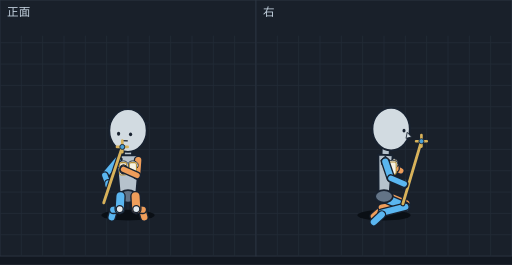
t = 0.00 s
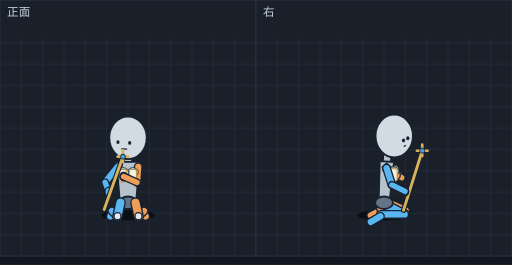
t = 0.08 s
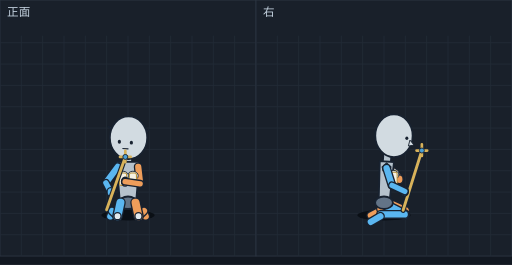
t = 0.17 s
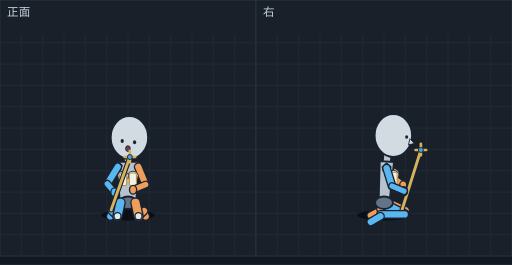
t = 0.24 s
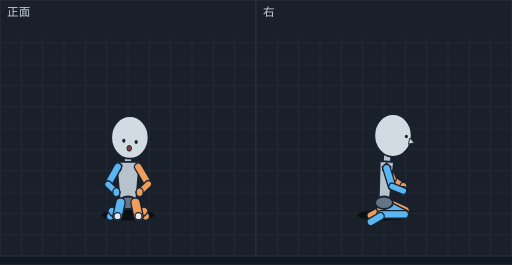
t = 0.31 s
t = 0.39 s: frame unchanged from t = 0.31 s, image omitted

The animated SVG that drew these frames (rendered in a browser with its animation timeline set to each time). Animation: 12 SMIL elements (animate=12); one cycle of 0.48 s, repeats indefinitely.

<svg xmlns="http://www.w3.org/2000/svg" viewBox="0 0 576 298" width="576" height="298" font-family="sans-serif"><rect width="576" height="298" fill="#121821"/><g transform="translate(0,0)"><rect width="288" height="288" fill="#19202a" stroke="#2c3542"/><line x1="24" y1="40" x2="24" y2="288" stroke="#222b37"/><line x1="48" y1="40" x2="48" y2="288" stroke="#222b37"/><line x1="72" y1="40" x2="72" y2="288" stroke="#222b37"/><line x1="96" y1="40" x2="96" y2="288" stroke="#222b37"/><line x1="120" y1="40" x2="120" y2="288" stroke="#222b37"/><line x1="144" y1="40" x2="144" y2="288" stroke="#222b37"/><line x1="168" y1="40" x2="168" y2="288" stroke="#222b37"/><line x1="192" y1="40" x2="192" y2="288" stroke="#222b37"/><line x1="216" y1="40" x2="216" y2="288" stroke="#222b37"/><line x1="240" y1="40" x2="240" y2="288" stroke="#222b37"/><line x1="264" y1="40" x2="264" y2="288" stroke="#222b37"/><line x1="0" y1="48" x2="288" y2="48" stroke="#222b37"/><line x1="0" y1="72" x2="288" y2="72" stroke="#222b37"/><line x1="0" y1="96" x2="288" y2="96" stroke="#222b37"/><line x1="0" y1="120" x2="288" y2="120" stroke="#222b37"/><line x1="0" y1="144" x2="288" y2="144" stroke="#222b37"/><line x1="0" y1="168" x2="288" y2="168" stroke="#222b37"/><line x1="0" y1="192" x2="288" y2="192" stroke="#222b37"/><line x1="0" y1="216" x2="288" y2="216" stroke="#222b37"/><line x1="0" y1="240" x2="288" y2="240" stroke="#222b37"/><line x1="0" y1="264" x2="288" y2="264" stroke="#222b37"/><text x="8" y="18" font-size="13" fill="#c4d2df">正面</text><g display="inline"><ellipse cx="144.0" cy="242" rx="30" ry="6" fill="#0a0f15"/><line x1="127.4" y1="237.9" x2="125.6" y2="244.4" stroke="#182230" stroke-width="10" stroke-linecap="round"/><line x1="127.4" y1="237.9" x2="125.6" y2="244.4" stroke="#5ab6f0" stroke-width="7" stroke-linecap="round"/><line x1="160.6" y1="237.9" x2="162.4" y2="244.4" stroke="#182230" stroke-width="10" stroke-linecap="round"/><line x1="160.6" y1="237.9" x2="162.4" y2="244.4" stroke="#ee9d5a" stroke-width="7" stroke-linecap="round"/><line x1="144.0" y1="165.7" x2="144.0" y2="184.6" stroke="#182230" stroke-width="10" stroke-linecap="round"/><line x1="144.0" y1="165.7" x2="144.0" y2="184.6" stroke="#b6c2cc" stroke-width="7" stroke-linecap="round"/><polygon points="157.0,174.6 131.0,174.6 135.0,220.8 153.0,220.8" fill="#b6c2cc" stroke="#182230" stroke-width="2" stroke-linejoin="round"/><ellipse cx="144.0" cy="220.8" rx="10" ry="7" fill="#637487" stroke="#182230" stroke-width="2"/><polygon points="132.5,174.1 137.5,178.6 135.5,184.6 128.5,183.1 127.5,178.6" fill="#246a9e" stroke="#182230" stroke-width="1.2"/><line x1="132.5" y1="180.1" x2="117.9" y2="197.1" stroke="#182230" stroke-width="10" stroke-linecap="round"/><line x1="132.5" y1="180.1" x2="117.9" y2="197.1" stroke="#5ab6f0" stroke-width="7" stroke-linecap="round"/><polygon points="152.4,143.3 167.6,136.9 152.8,149.0" fill="#f0d7c3" stroke="#182230" stroke-width="1.5" stroke-linejoin="round"/><polygon points="135.1,142.4 121.5,134.5 135.5,148.1" fill="#f0d7c3" stroke="#182230" stroke-width="1.5" stroke-linejoin="round"/><ellipse cx="144.0" cy="146.7" rx="21" ry="24" fill="#d2dbe1" stroke="#182230" stroke-width="2"/><ellipse cx="133.4" cy="150.4" rx="1.8" ry="2.2" fill="#182230"/><ellipse cx="146.9" cy="151.1" rx="1.8" ry="2.2" fill="#182230"/><line x1="136.9" y1="158.1" x2="143.7" y2="158.4" stroke="#182230" stroke-width="1.4"/><line x1="155.5" y1="180.1" x2="154.2" y2="197.3" stroke="#182230" stroke-width="10" stroke-linecap="round"/><line x1="155.5" y1="180.1" x2="154.2" y2="197.3" stroke="#ee9d5a" stroke-width="7" stroke-linecap="round"/><line x1="134.7" y1="235.2" x2="127.4" y2="235.9" stroke="#182230" stroke-width="10" stroke-linecap="round"/><line x1="134.7" y1="235.2" x2="127.4" y2="235.9" stroke="#5ab6f0" stroke-width="7" stroke-linecap="round"/><line x1="153.3" y1="235.2" x2="160.6" y2="235.9" stroke="#182230" stroke-width="10" stroke-linecap="round"/><line x1="153.3" y1="235.2" x2="160.6" y2="235.9" stroke="#ee9d5a" stroke-width="7" stroke-linecap="round"/><ellipse cx="149.5" cy="185.9" rx="6" ry="5" fill="#dfe4e8" stroke="#182230" stroke-width="1"/><rect x="145.5" y="182.9" width="8" height="14" rx="2" fill="#f5f1e3" stroke="#b8923a" stroke-width="1.2"/><ellipse cx="138.5" cy="185.9" rx="6" ry="5" fill="#dfe4e8" stroke="#182230" stroke-width="1"/><rect x="134.5" y="182.9" width="8" height="14" rx="2" fill="#f5f1e3" stroke="#b8923a" stroke-width="1.2"/><line x1="135.5" y1="220.8" x2="134.7" y2="235.2" stroke="#182230" stroke-width="12" stroke-linecap="round"/><line x1="135.5" y1="220.8" x2="134.7" y2="235.2" stroke="#5ab6f0" stroke-width="9" stroke-linecap="round"/><line x1="152.5" y1="220.8" x2="153.3" y2="235.2" stroke="#182230" stroke-width="12" stroke-linecap="round"/><line x1="152.5" y1="220.8" x2="153.3" y2="235.2" stroke="#ee9d5a" stroke-width="9" stroke-linecap="round"/><ellipse cx="139.0" cy="190.5" rx="4" ry="5" fill="#ee9d5a" stroke="#182230" stroke-width="1.5"/><line x1="117.9" y1="197.1" x2="121.6" y2="207.1" stroke="#182230" stroke-width="9" stroke-linecap="round"/><line x1="117.9" y1="197.1" x2="121.6" y2="207.1" stroke="#5ab6f0" stroke-width="6" stroke-linecap="round"/><line x1="154.2" y1="197.3" x2="139.0" y2="190.5" stroke="#182230" stroke-width="9" stroke-linecap="round"/><line x1="154.2" y1="197.3" x2="139.0" y2="190.5" stroke="#ee9d5a" stroke-width="6" stroke-linecap="round"/><ellipse cx="121.6" cy="207.1" rx="4" ry="5" fill="#5ab6f0" stroke="#182230" stroke-width="1.5"/><ellipse cx="134.7" cy="235.2" rx="4" ry="4" fill="#e1e8ec" stroke="#182230" stroke-width="1.5"/><ellipse cx="153.3" cy="235.2" rx="4" ry="4" fill="#e1e8ec" stroke="#182230" stroke-width="1.5"/><line x1="116.7" y1="228.1" x2="137.6" y2="165.2" stroke="#182230" stroke-width="5.7" stroke-linecap="round"/><line x1="116.7" y1="228.1" x2="137.6" y2="165.2" stroke="#d8b25a" stroke-width="3.2" stroke-linecap="round"/><path d="M131.6,165.2 H143.6 M137.6,158.2 V171.2" stroke="#d8b25a" stroke-width="3" stroke-linecap="round"/><circle cx="137.6" cy="165.2" r="2.8" fill="#4aa0d8" stroke="#182230" stroke-width="1"/><animate attributeName="display" values="inline;none;none;none;none;none" keyTimes="0.0000;0.1042;0.3125;0.4583;0.6042;0.8021" calcMode="discrete" dur="480ms" repeatCount="indefinite"/></g><g display="none"><ellipse cx="144.0" cy="242" rx="30" ry="6" fill="#0a0f15"/><line x1="126.0" y1="239.3" x2="124.1" y2="243.3" stroke="#182230" stroke-width="10" stroke-linecap="round"/><line x1="126.0" y1="239.3" x2="124.1" y2="243.3" stroke="#5ab6f0" stroke-width="7" stroke-linecap="round"/><line x1="162.0" y1="239.3" x2="163.9" y2="243.3" stroke="#182230" stroke-width="10" stroke-linecap="round"/><line x1="162.0" y1="239.3" x2="163.9" y2="243.3" stroke="#ee9d5a" stroke-width="7" stroke-linecap="round"/><line x1="144.0" y1="173.3" x2="144.0" y2="192.0" stroke="#182230" stroke-width="10" stroke-linecap="round"/><line x1="144.0" y1="173.3" x2="144.0" y2="192.0" stroke="#b6c2cc" stroke-width="7" stroke-linecap="round"/><polygon points="157.0,182.0 131.0,182.0 135.0,228.0 153.0,228.0" fill="#b6c2cc" stroke="#182230" stroke-width="2" stroke-linejoin="round"/><ellipse cx="144.0" cy="228.0" rx="10" ry="7" fill="#637487" stroke="#182230" stroke-width="2"/><polygon points="132.5,181.6 137.5,186.1 135.5,192.1 128.5,190.6 127.5,186.1" fill="#246a9e" stroke="#182230" stroke-width="1.2"/><line x1="132.5" y1="187.6" x2="118.3" y2="205.0" stroke="#182230" stroke-width="10" stroke-linecap="round"/><line x1="132.5" y1="187.6" x2="118.3" y2="205.0" stroke="#5ab6f0" stroke-width="7" stroke-linecap="round"/><line x1="132.2" y1="243.2" x2="126.0" y2="237.3" stroke="#182230" stroke-width="10" stroke-linecap="round"/><line x1="132.2" y1="243.2" x2="126.0" y2="237.3" stroke="#5ab6f0" stroke-width="7" stroke-linecap="round"/><line x1="155.8" y1="243.2" x2="162.0" y2="237.3" stroke="#182230" stroke-width="10" stroke-linecap="round"/><line x1="155.8" y1="243.2" x2="162.0" y2="237.3" stroke="#ee9d5a" stroke-width="7" stroke-linecap="round"/><line x1="155.5" y1="187.6" x2="154.2" y2="205.2" stroke="#182230" stroke-width="10" stroke-linecap="round"/><line x1="155.5" y1="187.6" x2="154.2" y2="205.2" stroke="#ee9d5a" stroke-width="7" stroke-linecap="round"/><line x1="135.5" y1="228.0" x2="132.2" y2="243.2" stroke="#182230" stroke-width="12" stroke-linecap="round"/><line x1="135.5" y1="228.0" x2="132.2" y2="243.2" stroke="#5ab6f0" stroke-width="9" stroke-linecap="round"/><line x1="152.5" y1="228.0" x2="155.8" y2="243.2" stroke="#182230" stroke-width="12" stroke-linecap="round"/><line x1="152.5" y1="228.0" x2="155.8" y2="243.2" stroke="#ee9d5a" stroke-width="9" stroke-linecap="round"/><ellipse cx="149.5" cy="193.6" rx="6" ry="5" fill="#dfe4e8" stroke="#182230" stroke-width="1"/><rect x="145.5" y="190.6" width="8" height="14" rx="2" fill="#f5f1e3" stroke="#b8923a" stroke-width="1.2"/><ellipse cx="138.5" cy="193.6" rx="6" ry="5" fill="#dfe4e8" stroke="#182230" stroke-width="1"/><rect x="134.5" y="190.6" width="8" height="14" rx="2" fill="#f5f1e3" stroke="#b8923a" stroke-width="1.2"/><polygon points="152.1,151.9 166.9,145.6 152.6,157.4" fill="#f0d7c3" stroke="#182230" stroke-width="1.5" stroke-linejoin="round"/><polygon points="135.2,150.8 121.8,142.6 135.7,156.3" fill="#f0d7c3" stroke="#182230" stroke-width="1.5" stroke-linejoin="round"/><ellipse cx="144.0" cy="155.0" rx="21" ry="24" fill="#d2dbe1" stroke="#182230" stroke-width="2"/><ellipse cx="132.7" cy="159.8" rx="1.8" ry="2.2" fill="#182230"/><ellipse cx="145.9" cy="160.7" rx="1.8" ry="2.2" fill="#182230"/><line x1="136.4" y1="167.3" x2="143.0" y2="167.7" stroke="#182230" stroke-width="1.4"/><ellipse cx="139.0" cy="198.5" rx="4" ry="5" fill="#ee9d5a" stroke="#182230" stroke-width="1.5"/><line x1="118.3" y1="205.0" x2="122.1" y2="215.6" stroke="#182230" stroke-width="9" stroke-linecap="round"/><line x1="118.3" y1="205.0" x2="122.1" y2="215.6" stroke="#5ab6f0" stroke-width="6" stroke-linecap="round"/><line x1="154.2" y1="205.2" x2="139.0" y2="198.5" stroke="#182230" stroke-width="9" stroke-linecap="round"/><line x1="154.2" y1="205.2" x2="139.0" y2="198.5" stroke="#ee9d5a" stroke-width="6" stroke-linecap="round"/><ellipse cx="132.2" cy="243.2" rx="4" ry="4" fill="#e1e8ec" stroke="#182230" stroke-width="1.5"/><ellipse cx="155.8" cy="243.2" rx="4" ry="4" fill="#e1e8ec" stroke="#182230" stroke-width="1.5"/><ellipse cx="122.1" cy="215.6" rx="4" ry="5" fill="#5ab6f0" stroke="#182230" stroke-width="1.5"/><line x1="117.2" y1="235.7" x2="138.3" y2="176.2" stroke="#182230" stroke-width="5.7" stroke-linecap="round"/><line x1="117.2" y1="235.7" x2="138.3" y2="176.2" stroke="#d8b25a" stroke-width="3.2" stroke-linecap="round"/><path d="M132.3,176.2 H144.3 M138.3,169.2 V182.2" stroke="#d8b25a" stroke-width="3" stroke-linecap="round"/><circle cx="138.3" cy="176.2" r="2.8" fill="#4aa0d8" stroke="#182230" stroke-width="1"/><animate attributeName="display" values="none;inline;none;none;none;none" keyTimes="0.0000;0.1042;0.3125;0.4583;0.6042;0.8021" calcMode="discrete" dur="480ms" repeatCount="indefinite"/></g><g display="none"><ellipse cx="144.0" cy="242" rx="30" ry="6" fill="#0a0f15"/><line x1="126.0" y1="239.3" x2="124.1" y2="243.3" stroke="#182230" stroke-width="10" stroke-linecap="round"/><line x1="126.0" y1="239.3" x2="124.1" y2="243.3" stroke="#5ab6f0" stroke-width="7" stroke-linecap="round"/><line x1="162.0" y1="239.3" x2="163.9" y2="243.3" stroke="#182230" stroke-width="10" stroke-linecap="round"/><line x1="162.0" y1="239.3" x2="163.9" y2="243.3" stroke="#ee9d5a" stroke-width="7" stroke-linecap="round"/><line x1="144.0" y1="173.3" x2="144.0" y2="192.0" stroke="#182230" stroke-width="10" stroke-linecap="round"/><line x1="144.0" y1="173.3" x2="144.0" y2="192.0" stroke="#b6c2cc" stroke-width="7" stroke-linecap="round"/><polygon points="157.0,182.0 131.0,182.0 135.0,228.0 153.0,228.0" fill="#b6c2cc" stroke="#182230" stroke-width="2" stroke-linejoin="round"/><ellipse cx="144.0" cy="228.0" rx="10" ry="7" fill="#637487" stroke="#182230" stroke-width="2"/><polygon points="132.5,181.6 137.5,186.1 135.5,192.1 128.5,190.6 127.5,186.1" fill="#246a9e" stroke="#182230" stroke-width="1.2"/><line x1="132.5" y1="187.6" x2="119.1" y2="205.6" stroke="#182230" stroke-width="10" stroke-linecap="round"/><line x1="132.5" y1="187.6" x2="119.1" y2="205.6" stroke="#5ab6f0" stroke-width="7" stroke-linecap="round"/><line x1="132.2" y1="243.2" x2="126.0" y2="237.3" stroke="#182230" stroke-width="10" stroke-linecap="round"/><line x1="132.2" y1="243.2" x2="126.0" y2="237.3" stroke="#5ab6f0" stroke-width="7" stroke-linecap="round"/><line x1="155.8" y1="243.2" x2="162.0" y2="237.3" stroke="#182230" stroke-width="10" stroke-linecap="round"/><line x1="155.8" y1="243.2" x2="162.0" y2="237.3" stroke="#ee9d5a" stroke-width="7" stroke-linecap="round"/><line x1="155.5" y1="187.6" x2="157.7" y2="206.7" stroke="#182230" stroke-width="10" stroke-linecap="round"/><line x1="155.5" y1="187.6" x2="157.7" y2="206.7" stroke="#ee9d5a" stroke-width="7" stroke-linecap="round"/><line x1="135.5" y1="228.0" x2="132.2" y2="243.2" stroke="#182230" stroke-width="12" stroke-linecap="round"/><line x1="135.5" y1="228.0" x2="132.2" y2="243.2" stroke="#5ab6f0" stroke-width="9" stroke-linecap="round"/><line x1="152.5" y1="228.0" x2="155.8" y2="243.2" stroke="#182230" stroke-width="12" stroke-linecap="round"/><line x1="152.5" y1="228.0" x2="155.8" y2="243.2" stroke="#ee9d5a" stroke-width="9" stroke-linecap="round"/><polygon points="153.1,151.8 168.3,145.7 153.3,157.3" fill="#f0d7c3" stroke="#182230" stroke-width="1.5" stroke-linejoin="round"/><polygon points="135.7,150.5 121.9,142.2 135.9,156.0" fill="#f0d7c3" stroke="#182230" stroke-width="1.5" stroke-linejoin="round"/><ellipse cx="144.6" cy="154.8" rx="21" ry="24" fill="#d2dbe1" stroke="#182230" stroke-width="2"/><ellipse cx="134.3" cy="159.4" rx="1.8" ry="2.2" fill="#182230"/><ellipse cx="147.8" cy="160.4" rx="1.8" ry="2.2" fill="#182230"/><line x1="137.7" y1="167.0" x2="144.5" y2="167.5" stroke="#182230" stroke-width="1.4"/><ellipse cx="149.5" cy="197.6" rx="6" ry="5" fill="#dfe4e8" stroke="#182230" stroke-width="1"/><rect x="145.5" y="194.6" width="8" height="14" rx="2" fill="#f5f1e3" stroke="#b8923a" stroke-width="1.2"/><ellipse cx="138.5" cy="197.6" rx="6" ry="5" fill="#dfe4e8" stroke="#182230" stroke-width="1"/><rect x="134.5" y="194.6" width="8" height="14" rx="2" fill="#f5f1e3" stroke="#b8923a" stroke-width="1.2"/><line x1="119.1" y1="205.6" x2="124.4" y2="216.0" stroke="#182230" stroke-width="9" stroke-linecap="round"/><line x1="119.1" y1="205.6" x2="124.4" y2="216.0" stroke="#5ab6f0" stroke-width="6" stroke-linecap="round"/><ellipse cx="140.7" cy="204.3" rx="4" ry="5" fill="#ee9d5a" stroke="#182230" stroke-width="1.5"/><line x1="157.7" y1="206.7" x2="140.7" y2="204.3" stroke="#182230" stroke-width="9" stroke-linecap="round"/><line x1="157.7" y1="206.7" x2="140.7" y2="204.3" stroke="#ee9d5a" stroke-width="6" stroke-linecap="round"/><ellipse cx="132.2" cy="243.2" rx="4" ry="4" fill="#e1e8ec" stroke="#182230" stroke-width="1.5"/><ellipse cx="155.8" cy="243.2" rx="4" ry="4" fill="#e1e8ec" stroke="#182230" stroke-width="1.5"/><ellipse cx="124.4" cy="216.0" rx="4" ry="5" fill="#5ab6f0" stroke="#182230" stroke-width="1.5"/><line x1="119.9" y1="236.0" x2="141.0" y2="176.5" stroke="#182230" stroke-width="5.7" stroke-linecap="round"/><line x1="119.9" y1="236.0" x2="141.0" y2="176.5" stroke="#d8b25a" stroke-width="3.2" stroke-linecap="round"/><path d="M135.0,176.5 H147.0 M141.0,169.5 V182.5" stroke="#d8b25a" stroke-width="3" stroke-linecap="round"/><circle cx="141.0" cy="176.5" r="2.8" fill="#4aa0d8" stroke="#182230" stroke-width="1"/><animate attributeName="display" values="none;none;inline;none;none;none" keyTimes="0.0000;0.1042;0.3125;0.4583;0.6042;0.8021" calcMode="discrete" dur="480ms" repeatCount="indefinite"/></g><g display="none"><ellipse cx="144.0" cy="242" rx="30" ry="6" fill="#0a0f15"/><line x1="126.0" y1="239.3" x2="124.1" y2="243.3" stroke="#182230" stroke-width="10" stroke-linecap="round"/><line x1="126.0" y1="239.3" x2="124.1" y2="243.3" stroke="#5ab6f0" stroke-width="7" stroke-linecap="round"/><line x1="162.0" y1="239.3" x2="163.9" y2="243.3" stroke="#182230" stroke-width="10" stroke-linecap="round"/><line x1="162.0" y1="239.3" x2="163.9" y2="243.3" stroke="#ee9d5a" stroke-width="7" stroke-linecap="round"/><line x1="144.0" y1="173.3" x2="144.0" y2="192.0" stroke="#182230" stroke-width="10" stroke-linecap="round"/><line x1="144.0" y1="173.3" x2="144.0" y2="192.0" stroke="#b6c2cc" stroke-width="7" stroke-linecap="round"/><polygon points="157.0,182.0 131.0,182.0 135.0,228.0 153.0,228.0" fill="#b6c2cc" stroke="#182230" stroke-width="2" stroke-linejoin="round"/><ellipse cx="144.0" cy="228.0" rx="10" ry="7" fill="#637487" stroke="#182230" stroke-width="2"/><polygon points="132.5,181.6 137.5,186.1 135.5,192.1 128.5,190.6 127.5,186.1" fill="#246a9e" stroke="#182230" stroke-width="1.2"/><line x1="132.5" y1="187.6" x2="120.7" y2="206.7" stroke="#182230" stroke-width="10" stroke-linecap="round"/><line x1="132.5" y1="187.6" x2="120.7" y2="206.7" stroke="#5ab6f0" stroke-width="7" stroke-linecap="round"/><line x1="155.5" y1="187.6" x2="163.9" y2="207.6" stroke="#182230" stroke-width="10" stroke-linecap="round"/><line x1="155.5" y1="187.6" x2="163.9" y2="207.6" stroke="#ee9d5a" stroke-width="7" stroke-linecap="round"/><line x1="132.2" y1="243.2" x2="126.0" y2="237.3" stroke="#182230" stroke-width="10" stroke-linecap="round"/><line x1="132.2" y1="243.2" x2="126.0" y2="237.3" stroke="#5ab6f0" stroke-width="7" stroke-linecap="round"/><line x1="155.8" y1="243.2" x2="162.0" y2="237.3" stroke="#182230" stroke-width="10" stroke-linecap="round"/><line x1="155.8" y1="243.2" x2="162.0" y2="237.3" stroke="#ee9d5a" stroke-width="7" stroke-linecap="round"/><line x1="135.5" y1="228.0" x2="132.2" y2="243.2" stroke="#182230" stroke-width="12" stroke-linecap="round"/><line x1="135.5" y1="228.0" x2="132.2" y2="243.2" stroke="#5ab6f0" stroke-width="9" stroke-linecap="round"/><line x1="152.5" y1="228.0" x2="155.8" y2="243.2" stroke="#182230" stroke-width="12" stroke-linecap="round"/><line x1="152.5" y1="228.0" x2="155.8" y2="243.2" stroke="#ee9d5a" stroke-width="9" stroke-linecap="round"/><polygon points="154.7,151.7 170.3,146.0 154.4,157.3" fill="#f0d7c3" stroke="#182230" stroke-width="1.5" stroke-linejoin="round"/><polygon points="136.9,150.1 122.7,141.5 136.5,155.6" fill="#f0d7c3" stroke="#182230" stroke-width="1.5" stroke-linejoin="round"/><ellipse cx="145.6" cy="154.6" rx="21" ry="24" fill="#d2dbe1" stroke="#182230" stroke-width="2"/><ellipse cx="137.5" cy="158.6" rx="1.8" ry="2.2" fill="#182230"/><ellipse cx="151.4" cy="159.9" rx="1.8" ry="2.2" fill="#182230"/><ellipse cx="143.9" cy="167.1" rx="2.6" ry="3.2" fill="#7a3b4a" stroke="#182230" stroke-width="1"/><ellipse cx="149.5" cy="197.6" rx="6" ry="5" fill="#dfe4e8" stroke="#182230" stroke-width="1"/><rect x="145.5" y="194.6" width="8" height="14" rx="2" fill="#f5f1e3" stroke="#b8923a" stroke-width="1.2"/><ellipse cx="138.5" cy="197.6" rx="6" ry="5" fill="#dfe4e8" stroke="#182230" stroke-width="1"/><rect x="134.5" y="194.6" width="8" height="14" rx="2" fill="#f5f1e3" stroke="#b8923a" stroke-width="1.2"/><line x1="120.7" y1="206.7" x2="128.7" y2="216.3" stroke="#182230" stroke-width="9" stroke-linecap="round"/><line x1="120.7" y1="206.7" x2="128.7" y2="216.3" stroke="#5ab6f0" stroke-width="6" stroke-linecap="round"/><line x1="163.9" y1="207.6" x2="149.7" y2="213.4" stroke="#182230" stroke-width="9" stroke-linecap="round"/><line x1="163.9" y1="207.6" x2="149.7" y2="213.4" stroke="#ee9d5a" stroke-width="6" stroke-linecap="round"/><ellipse cx="149.7" cy="213.4" rx="4" ry="5" fill="#ee9d5a" stroke="#182230" stroke-width="1.5"/><ellipse cx="128.7" cy="216.3" rx="4" ry="5" fill="#5ab6f0" stroke="#182230" stroke-width="1.5"/><ellipse cx="132.2" cy="243.2" rx="4" ry="4" fill="#e1e8ec" stroke="#182230" stroke-width="1.5"/><ellipse cx="155.8" cy="243.2" rx="4" ry="4" fill="#e1e8ec" stroke="#182230" stroke-width="1.5"/><line x1="125.0" y1="236.1" x2="146.1" y2="176.6" stroke="#182230" stroke-width="5.7" stroke-linecap="round"/><line x1="125.0" y1="236.1" x2="146.1" y2="176.6" stroke="#d8b25a" stroke-width="3.2" stroke-linecap="round"/><path d="M140.1,176.6 H152.1 M146.1,169.6 V182.6" stroke="#d8b25a" stroke-width="3" stroke-linecap="round"/><circle cx="146.1" cy="176.6" r="2.8" fill="#4aa0d8" stroke="#182230" stroke-width="1"/><animate attributeName="display" values="none;none;none;inline;none;none" keyTimes="0.0000;0.1042;0.3125;0.4583;0.6042;0.8021" calcMode="discrete" dur="480ms" repeatCount="indefinite"/></g><g display="none"><ellipse cx="144.0" cy="242" rx="30" ry="6" fill="#0a0f15"/><line x1="126.0" y1="239.3" x2="124.1" y2="243.3" stroke="#182230" stroke-width="10" stroke-linecap="round"/><line x1="126.0" y1="239.3" x2="124.1" y2="243.3" stroke="#5ab6f0" stroke-width="7" stroke-linecap="round"/><line x1="162.0" y1="239.3" x2="163.9" y2="243.3" stroke="#182230" stroke-width="10" stroke-linecap="round"/><line x1="162.0" y1="239.3" x2="163.9" y2="243.3" stroke="#ee9d5a" stroke-width="7" stroke-linecap="round"/><line x1="144.0" y1="173.3" x2="144.0" y2="192.0" stroke="#182230" stroke-width="10" stroke-linecap="round"/><line x1="144.0" y1="173.3" x2="144.0" y2="192.0" stroke="#b6c2cc" stroke-width="7" stroke-linecap="round"/><polygon points="157.0,182.0 131.0,182.0 135.0,228.0 153.0,228.0" fill="#b6c2cc" stroke="#182230" stroke-width="2" stroke-linejoin="round"/><ellipse cx="144.0" cy="228.0" rx="10" ry="7" fill="#637487" stroke="#182230" stroke-width="2"/><polygon points="132.5,181.6 137.5,186.1 135.5,192.1 128.5,190.6 127.5,186.1" fill="#246a9e" stroke="#182230" stroke-width="1.2"/><line x1="132.5" y1="187.6" x2="121.5" y2="207.2" stroke="#182230" stroke-width="10" stroke-linecap="round"/><line x1="132.5" y1="187.6" x2="121.5" y2="207.2" stroke="#5ab6f0" stroke-width="7" stroke-linecap="round"/><line x1="155.5" y1="187.6" x2="166.9" y2="206.9" stroke="#182230" stroke-width="10" stroke-linecap="round"/><line x1="155.5" y1="187.6" x2="166.9" y2="206.9" stroke="#ee9d5a" stroke-width="7" stroke-linecap="round"/><line x1="132.2" y1="243.2" x2="126.0" y2="237.3" stroke="#182230" stroke-width="10" stroke-linecap="round"/><line x1="132.2" y1="243.2" x2="126.0" y2="237.3" stroke="#5ab6f0" stroke-width="7" stroke-linecap="round"/><line x1="155.8" y1="243.2" x2="162.0" y2="237.3" stroke="#182230" stroke-width="10" stroke-linecap="round"/><line x1="155.8" y1="243.2" x2="162.0" y2="237.3" stroke="#ee9d5a" stroke-width="7" stroke-linecap="round"/><ellipse cx="146.1" cy="154.5" rx="21" ry="24" fill="#d2dbe1" stroke="#182230" stroke-width="2"/><ellipse cx="139.3" cy="158.2" rx="1.8" ry="2.2" fill="#182230"/><ellipse cx="153.2" cy="159.7" rx="1.8" ry="2.2" fill="#182230"/><ellipse cx="145.4" cy="166.8" rx="2.6" ry="3.2" fill="#7a3b4a" stroke="#182230" stroke-width="1"/><line x1="135.5" y1="228.0" x2="132.2" y2="243.2" stroke="#182230" stroke-width="12" stroke-linecap="round"/><line x1="135.5" y1="228.0" x2="132.2" y2="243.2" stroke="#5ab6f0" stroke-width="9" stroke-linecap="round"/><line x1="152.5" y1="228.0" x2="155.8" y2="243.2" stroke="#182230" stroke-width="12" stroke-linecap="round"/><line x1="152.5" y1="228.0" x2="155.8" y2="243.2" stroke="#ee9d5a" stroke-width="9" stroke-linecap="round"/><line x1="121.5" y1="207.2" x2="130.9" y2="216.3" stroke="#182230" stroke-width="9" stroke-linecap="round"/><line x1="121.5" y1="207.2" x2="130.9" y2="216.3" stroke="#5ab6f0" stroke-width="6" stroke-linecap="round"/><line x1="166.9" y1="206.9" x2="157.1" y2="216.3" stroke="#182230" stroke-width="9" stroke-linecap="round"/><line x1="166.9" y1="206.9" x2="157.1" y2="216.3" stroke="#ee9d5a" stroke-width="6" stroke-linecap="round"/><ellipse cx="130.9" cy="216.3" rx="4" ry="5" fill="#5ab6f0" stroke="#182230" stroke-width="1.5"/><ellipse cx="157.1" cy="216.3" rx="4" ry="5" fill="#ee9d5a" stroke="#182230" stroke-width="1.5"/><ellipse cx="132.2" cy="243.2" rx="4" ry="4" fill="#e1e8ec" stroke="#182230" stroke-width="1.5"/><ellipse cx="155.8" cy="243.2" rx="4" ry="4" fill="#e1e8ec" stroke="#182230" stroke-width="1.5"/><animate attributeName="display" values="none;none;none;none;inline;none" keyTimes="0.0000;0.1042;0.3125;0.4583;0.6042;0.8021" calcMode="discrete" dur="480ms" repeatCount="indefinite"/></g><g display="none"><ellipse cx="144.0" cy="242" rx="30" ry="6" fill="#0a0f15"/><line x1="126.0" y1="239.3" x2="124.1" y2="243.3" stroke="#182230" stroke-width="10" stroke-linecap="round"/><line x1="126.0" y1="239.3" x2="124.1" y2="243.3" stroke="#5ab6f0" stroke-width="7" stroke-linecap="round"/><line x1="162.0" y1="239.3" x2="163.9" y2="243.3" stroke="#182230" stroke-width="10" stroke-linecap="round"/><line x1="162.0" y1="239.3" x2="163.9" y2="243.3" stroke="#ee9d5a" stroke-width="7" stroke-linecap="round"/><line x1="144.0" y1="176.2" x2="144.0" y2="193.9" stroke="#182230" stroke-width="10" stroke-linecap="round"/><line x1="144.0" y1="176.2" x2="144.0" y2="193.9" stroke="#b6c2cc" stroke-width="7" stroke-linecap="round"/><polygon points="157.0,183.9 131.0,183.9 135.0,228.0 153.0,228.0" fill="#b6c2cc" stroke="#182230" stroke-width="2" stroke-linejoin="round"/><ellipse cx="144.0" cy="228.0" rx="10" ry="7" fill="#637487" stroke="#182230" stroke-width="2"/><polygon points="132.5,183.7 137.5,188.2 135.5,194.2 128.5,192.7 127.5,188.2" fill="#246a9e" stroke="#182230" stroke-width="1.2"/><line x1="132.2" y1="243.2" x2="126.0" y2="237.3" stroke="#182230" stroke-width="10" stroke-linecap="round"/><line x1="132.2" y1="243.2" x2="126.0" y2="237.3" stroke="#5ab6f0" stroke-width="7" stroke-linecap="round"/><line x1="155.8" y1="243.2" x2="162.0" y2="237.3" stroke="#182230" stroke-width="10" stroke-linecap="round"/><line x1="155.8" y1="243.2" x2="162.0" y2="237.3" stroke="#ee9d5a" stroke-width="7" stroke-linecap="round"/><line x1="135.5" y1="228.0" x2="132.2" y2="243.2" stroke="#182230" stroke-width="12" stroke-linecap="round"/><line x1="135.5" y1="228.0" x2="132.2" y2="243.2" stroke="#5ab6f0" stroke-width="9" stroke-linecap="round"/><line x1="152.5" y1="228.0" x2="155.8" y2="243.2" stroke="#182230" stroke-width="12" stroke-linecap="round"/><line x1="152.5" y1="228.0" x2="155.8" y2="243.2" stroke="#ee9d5a" stroke-width="9" stroke-linecap="round"/><line x1="132.5" y1="189.7" x2="121.8" y2="209.3" stroke="#182230" stroke-width="10" stroke-linecap="round"/><line x1="132.5" y1="189.7" x2="121.8" y2="209.3" stroke="#5ab6f0" stroke-width="7" stroke-linecap="round"/><line x1="155.5" y1="189.7" x2="166.4" y2="209.1" stroke="#182230" stroke-width="10" stroke-linecap="round"/><line x1="155.5" y1="189.7" x2="166.4" y2="209.1" stroke="#ee9d5a" stroke-width="7" stroke-linecap="round"/><ellipse cx="145.1" cy="157.1" rx="21" ry="24" fill="#d2dbe1" stroke="#182230" stroke-width="2"/><ellipse cx="138.1" cy="161.0" rx="1.8" ry="2.2" fill="#182230"/><ellipse cx="152.1" cy="161.7" rx="1.8" ry="2.2" fill="#182230"/><ellipse cx="144.7" cy="169.3" rx="2.6" ry="3.2" fill="#7a3b4a" stroke="#182230" stroke-width="1"/><line x1="121.8" y1="209.3" x2="127.2" y2="221.4" stroke="#182230" stroke-width="9" stroke-linecap="round"/><line x1="121.8" y1="209.3" x2="127.2" y2="221.4" stroke="#5ab6f0" stroke-width="6" stroke-linecap="round"/><line x1="166.4" y1="209.1" x2="160.7" y2="221.4" stroke="#182230" stroke-width="9" stroke-linecap="round"/><line x1="166.4" y1="209.1" x2="160.7" y2="221.4" stroke="#ee9d5a" stroke-width="6" stroke-linecap="round"/><ellipse cx="132.2" cy="243.2" rx="4" ry="4" fill="#e1e8ec" stroke="#182230" stroke-width="1.5"/><ellipse cx="155.8" cy="243.2" rx="4" ry="4" fill="#e1e8ec" stroke="#182230" stroke-width="1.5"/><ellipse cx="160.7" cy="221.4" rx="4" ry="5" fill="#ee9d5a" stroke="#182230" stroke-width="1.5"/><ellipse cx="127.2" cy="221.4" rx="4" ry="5" fill="#5ab6f0" stroke="#182230" stroke-width="1.5"/><animate attributeName="display" values="none;none;none;none;none;inline" keyTimes="0.0000;0.1042;0.3125;0.4583;0.6042;0.8021" calcMode="discrete" dur="480ms" repeatCount="indefinite"/></g></g><g transform="translate(288,0)"><rect width="288" height="288" fill="#19202a" stroke="#2c3542"/><line x1="24" y1="40" x2="24" y2="288" stroke="#222b37"/><line x1="48" y1="40" x2="48" y2="288" stroke="#222b37"/><line x1="72" y1="40" x2="72" y2="288" stroke="#222b37"/><line x1="96" y1="40" x2="96" y2="288" stroke="#222b37"/><line x1="120" y1="40" x2="120" y2="288" stroke="#222b37"/><line x1="144" y1="40" x2="144" y2="288" stroke="#222b37"/><line x1="168" y1="40" x2="168" y2="288" stroke="#222b37"/><line x1="192" y1="40" x2="192" y2="288" stroke="#222b37"/><line x1="216" y1="40" x2="216" y2="288" stroke="#222b37"/><line x1="240" y1="40" x2="240" y2="288" stroke="#222b37"/><line x1="264" y1="40" x2="264" y2="288" stroke="#222b37"/><line x1="0" y1="48" x2="288" y2="48" stroke="#222b37"/><line x1="0" y1="72" x2="288" y2="72" stroke="#222b37"/><line x1="0" y1="96" x2="288" y2="96" stroke="#222b37"/><line x1="0" y1="120" x2="288" y2="120" stroke="#222b37"/><line x1="0" y1="144" x2="288" y2="144" stroke="#222b37"/><line x1="0" y1="168" x2="288" y2="168" stroke="#222b37"/><line x1="0" y1="192" x2="288" y2="192" stroke="#222b37"/><line x1="0" y1="216" x2="288" y2="216" stroke="#222b37"/><line x1="0" y1="240" x2="288" y2="240" stroke="#222b37"/><line x1="0" y1="264" x2="288" y2="264" stroke="#222b37"/><text x="8" y="18" font-size="13" fill="#c4d2df">右</text><g display="inline"><ellipse cx="144.0" cy="242" rx="30" ry="6" fill="#0a0f15"/><line x1="141.5" y1="235.4" x2="132.6" y2="243.2" stroke="#182230" stroke-width="10" stroke-linecap="round"/><line x1="141.5" y1="235.4" x2="132.6" y2="243.2" stroke="#ee9d5a" stroke-width="7" stroke-linecap="round"/><line x1="168.0" y1="229.2" x2="141.5" y2="233.4" stroke="#182230" stroke-width="10" stroke-linecap="round"/><line x1="168.0" y1="229.2" x2="141.5" y2="233.4" stroke="#ee9d5a" stroke-width="7" stroke-linecap="round"/><line x1="145.5" y1="177.8" x2="162.9" y2="192.1" stroke="#182230" stroke-width="10" stroke-linecap="round"/><line x1="145.5" y1="177.8" x2="162.9" y2="192.1" stroke="#ee9d5a" stroke-width="7" stroke-linecap="round"/><ellipse cx="168.0" cy="229.2" rx="4" ry="4" fill="#e1e8ec" stroke="#182230" stroke-width="1.5"/><line x1="144.0" y1="219.3" x2="168.0" y2="229.2" stroke="#182230" stroke-width="12" stroke-linecap="round"/><line x1="144.0" y1="219.3" x2="168.0" y2="229.2" stroke="#ee9d5a" stroke-width="9" stroke-linecap="round"/><ellipse cx="153.7" cy="183.2" rx="6" ry="5" fill="#dfe4e8" stroke="#182230" stroke-width="1"/><rect x="149.7" y="180.2" width="8" height="14" rx="2" fill="#f5f1e3" stroke="#b8923a" stroke-width="1.2"/><line x1="162.9" y1="192.1" x2="157.2" y2="189.0" stroke="#182230" stroke-width="9" stroke-linecap="round"/><line x1="162.9" y1="192.1" x2="157.2" y2="189.0" stroke="#ee9d5a" stroke-width="6" stroke-linecap="round"/><line x1="144.0" y1="222.3" x2="168.0" y2="232.6" stroke="#182230" stroke-width="12" stroke-linecap="round"/><line x1="144.0" y1="222.3" x2="168.0" y2="232.6" stroke="#5ab6f0" stroke-width="9" stroke-linecap="round"/><ellipse cx="168.0" cy="232.6" rx="4" ry="4" fill="#e1e8ec" stroke="#182230" stroke-width="1.5"/><line x1="146.1" y1="165.4" x2="145.4" y2="184.3" stroke="#182230" stroke-width="10" stroke-linecap="round"/><line x1="146.1" y1="165.4" x2="145.4" y2="184.3" stroke="#b6c2cc" stroke-width="7" stroke-linecap="round"/><polygon points="153.7,174.6 137.7,174.0 138.0,220.6 150.0,221.0" fill="#b6c2cc" stroke="#182230" stroke-width="2" stroke-linejoin="round"/><ellipse cx="144.0" cy="220.8" rx="10" ry="7" fill="#637487" stroke="#182230" stroke-width="2"/><polygon points="155.2,139.8 156.6,130.4 154.1,145.6" fill="#f0d7c3" stroke="#182230" stroke-width="1.5" stroke-linejoin="round"/><polygon points="150.2,142.9 143.4,138.7 149.1,148.7" fill="#f0d7c3" stroke="#182230" stroke-width="1.5" stroke-linejoin="round"/><ellipse cx="152.0" cy="145.2" rx="21" ry="24" fill="#d2dbe1" stroke="#182230" stroke-width="2"/><ellipse cx="166.5" cy="146.9" rx="1.7" ry="2" fill="#182230"/><polygon points="170.1,148.8 175.0,154.1 168.8,155.6" fill="#d2dbe1" stroke="#182230" stroke-width="1"/><ellipse cx="157.2" cy="189.0" rx="4" ry="5" fill="#ee9d5a" stroke="#182230" stroke-width="1.5"/><ellipse cx="153.7" cy="185.1" rx="6" ry="5" fill="#dfe4e8" stroke="#182230" stroke-width="1"/><rect x="149.7" y="182.1" width="8" height="14" rx="2" fill="#f5f1e3" stroke="#b8923a" stroke-width="1.2"/><polygon points="145.5,175.9 150.5,180.4 148.5,186.4 141.5,184.9 140.5,180.4" fill="#246a9e" stroke="#182230" stroke-width="1.2"/><line x1="168.0" y1="232.6" x2="141.5" y2="239.4" stroke="#182230" stroke-width="10" stroke-linecap="round"/><line x1="168.0" y1="232.6" x2="141.5" y2="239.4" stroke="#5ab6f0" stroke-width="7" stroke-linecap="round"/><line x1="141.5" y1="241.4" x2="132.6" y2="249.8" stroke="#182230" stroke-width="10" stroke-linecap="round"/><line x1="141.5" y1="241.4" x2="132.6" y2="249.8" stroke="#5ab6f0" stroke-width="7" stroke-linecap="round"/><line x1="145.5" y1="181.9" x2="151.7" y2="200.4" stroke="#182230" stroke-width="10" stroke-linecap="round"/><line x1="145.5" y1="181.9" x2="151.7" y2="200.4" stroke="#5ab6f0" stroke-width="7" stroke-linecap="round"/><line x1="165.2" y1="229.2" x2="186.1" y2="158.8" stroke="#182230" stroke-width="5.7" stroke-linecap="round"/><line x1="165.2" y1="229.2" x2="186.1" y2="158.8" stroke="#d8b25a" stroke-width="3.2" stroke-linecap="round"/><path d="M180.1,158.8 H192.1 M186.1,151.8 V164.8" stroke="#d8b25a" stroke-width="3" stroke-linecap="round"/><circle cx="186.1" cy="158.8" r="2.8" fill="#4aa0d8" stroke="#182230" stroke-width="1"/><ellipse cx="166.8" cy="207.0" rx="4" ry="5" fill="#5ab6f0" stroke="#182230" stroke-width="1.5"/><line x1="151.7" y1="200.4" x2="166.8" y2="207.0" stroke="#182230" stroke-width="9" stroke-linecap="round"/><line x1="151.7" y1="200.4" x2="166.8" y2="207.0" stroke="#5ab6f0" stroke-width="6" stroke-linecap="round"/><animate attributeName="display" values="inline;none;none;none;none;none" keyTimes="0.0000;0.1042;0.3125;0.4583;0.6042;0.8021" calcMode="discrete" dur="480ms" repeatCount="indefinite"/></g><g display="none"><ellipse cx="144.0" cy="242" rx="30" ry="6" fill="#0a0f15"/><line x1="140.0" y1="236.8" x2="129.2" y2="242.4" stroke="#182230" stroke-width="10" stroke-linecap="round"/><line x1="140.0" y1="236.8" x2="129.2" y2="242.4" stroke="#ee9d5a" stroke-width="7" stroke-linecap="round"/><line x1="167.3" y1="236.9" x2="140.0" y2="234.8" stroke="#182230" stroke-width="10" stroke-linecap="round"/><line x1="167.3" y1="236.9" x2="140.0" y2="234.8" stroke="#ee9d5a" stroke-width="7" stroke-linecap="round"/><ellipse cx="167.3" cy="236.9" rx="4" ry="4" fill="#e1e8ec" stroke="#182230" stroke-width="1.5"/><line x1="146.9" y1="185.0" x2="163.9" y2="199.8" stroke="#182230" stroke-width="10" stroke-linecap="round"/><line x1="146.9" y1="185.0" x2="163.9" y2="199.8" stroke="#ee9d5a" stroke-width="7" stroke-linecap="round"/><line x1="144.0" y1="226.5" x2="167.3" y2="236.9" stroke="#182230" stroke-width="12" stroke-linecap="round"/><line x1="144.0" y1="226.5" x2="167.3" y2="236.9" stroke="#ee9d5a" stroke-width="9" stroke-linecap="round"/><ellipse cx="154.8" cy="190.7" rx="6" ry="5" fill="#dfe4e8" stroke="#182230" stroke-width="1"/><rect x="150.8" y="187.7" width="8" height="14" rx="2" fill="#f5f1e3" stroke="#b8923a" stroke-width="1.2"/><line x1="163.9" y1="199.8" x2="158.3" y2="196.8" stroke="#182230" stroke-width="9" stroke-linecap="round"/><line x1="163.9" y1="199.8" x2="158.3" y2="196.8" stroke="#ee9d5a" stroke-width="6" stroke-linecap="round"/><line x1="144.0" y1="229.5" x2="167.3" y2="241.2" stroke="#182230" stroke-width="12" stroke-linecap="round"/><line x1="144.0" y1="229.5" x2="167.3" y2="241.2" stroke="#5ab6f0" stroke-width="9" stroke-linecap="round"/><ellipse cx="167.3" cy="241.2" rx="4" ry="4" fill="#e1e8ec" stroke="#182230" stroke-width="1.5"/><line x1="147.9" y1="172.6" x2="146.5" y2="191.6" stroke="#182230" stroke-width="10" stroke-linecap="round"/><line x1="147.9" y1="172.6" x2="146.5" y2="191.6" stroke="#b6c2cc" stroke-width="7" stroke-linecap="round"/><polygon points="155.2,182.2 139.3,181.1 138.0,227.6 150.0,228.4" fill="#b6c2cc" stroke="#182230" stroke-width="2" stroke-linejoin="round"/><ellipse cx="144.0" cy="228.0" rx="10" ry="7" fill="#637487" stroke="#182230" stroke-width="2"/><polygon points="159.6,147.6 162.7,138.1 158.1,153.3" fill="#f0d7c3" stroke="#182230" stroke-width="1.5" stroke-linejoin="round"/><polygon points="153.5,150.7 146.3,146.2 151.9,156.3" fill="#f0d7c3" stroke="#182230" stroke-width="1.5" stroke-linejoin="round"/><ellipse cx="155.5" cy="152.9" rx="21" ry="24" fill="#d2dbe1" stroke="#182230" stroke-width="2"/><ellipse cx="166.0" cy="157.9" rx="1.8" ry="2.2" fill="#182230"/><ellipse cx="170.8" cy="155.5" rx="1.8" ry="2.2" fill="#182230"/><line x1="166.2" y1="164.7" x2="168.6" y2="163.5" stroke="#182230" stroke-width="1.4"/><ellipse cx="158.3" cy="196.8" rx="4" ry="5" fill="#ee9d5a" stroke="#182230" stroke-width="1.5"/><ellipse cx="154.8" cy="192.7" rx="6" ry="5" fill="#dfe4e8" stroke="#182230" stroke-width="1"/><rect x="150.8" y="189.7" width="8" height="14" rx="2" fill="#f5f1e3" stroke="#b8923a" stroke-width="1.2"/><polygon points="146.9,183.2 151.9,187.7 149.9,193.7 142.9,192.2 141.9,187.7" fill="#246a9e" stroke="#182230" stroke-width="1.2"/><line x1="167.3" y1="241.2" x2="140.0" y2="241.2" stroke="#182230" stroke-width="10" stroke-linecap="round"/><line x1="167.3" y1="241.2" x2="140.0" y2="241.2" stroke="#5ab6f0" stroke-width="7" stroke-linecap="round"/><line x1="146.9" y1="189.2" x2="152.9" y2="208.0" stroke="#182230" stroke-width="10" stroke-linecap="round"/><line x1="146.9" y1="189.2" x2="152.9" y2="208.0" stroke="#5ab6f0" stroke-width="7" stroke-linecap="round"/><line x1="140.0" y1="243.2" x2="129.2" y2="249.6" stroke="#182230" stroke-width="10" stroke-linecap="round"/><line x1="140.0" y1="243.2" x2="129.2" y2="249.6" stroke="#5ab6f0" stroke-width="7" stroke-linecap="round"/><line x1="165.9" y1="236.6" x2="187.0" y2="169.5" stroke="#182230" stroke-width="5.7" stroke-linecap="round"/><line x1="165.9" y1="236.6" x2="187.0" y2="169.5" stroke="#d8b25a" stroke-width="3.2" stroke-linecap="round"/><path d="M181.0,169.5 H193.0 M187.0,162.5 V175.5" stroke="#d8b25a" stroke-width="3" stroke-linecap="round"/><circle cx="187.0" cy="169.5" r="2.8" fill="#4aa0d8" stroke="#182230" stroke-width="1"/><ellipse cx="167.7" cy="215.3" rx="4" ry="5" fill="#5ab6f0" stroke="#182230" stroke-width="1.5"/><line x1="152.9" y1="208.0" x2="167.7" y2="215.3" stroke="#182230" stroke-width="9" stroke-linecap="round"/><line x1="152.9" y1="208.0" x2="167.7" y2="215.3" stroke="#5ab6f0" stroke-width="6" stroke-linecap="round"/><animate attributeName="display" values="none;inline;none;none;none;none" keyTimes="0.0000;0.1042;0.3125;0.4583;0.6042;0.8021" calcMode="discrete" dur="480ms" repeatCount="indefinite"/></g><g display="none"><ellipse cx="144.0" cy="242" rx="30" ry="6" fill="#0a0f15"/><line x1="140.0" y1="236.8" x2="129.2" y2="242.4" stroke="#182230" stroke-width="10" stroke-linecap="round"/><line x1="140.0" y1="236.8" x2="129.2" y2="242.4" stroke="#ee9d5a" stroke-width="7" stroke-linecap="round"/><line x1="167.3" y1="236.9" x2="140.0" y2="234.8" stroke="#182230" stroke-width="10" stroke-linecap="round"/><line x1="167.3" y1="236.9" x2="140.0" y2="234.8" stroke="#ee9d5a" stroke-width="7" stroke-linecap="round"/><line x1="146.9" y1="185.0" x2="162.0" y2="201.0" stroke="#182230" stroke-width="10" stroke-linecap="round"/><line x1="146.9" y1="185.0" x2="162.0" y2="201.0" stroke="#ee9d5a" stroke-width="7" stroke-linecap="round"/><ellipse cx="167.3" cy="236.9" rx="4" ry="4" fill="#e1e8ec" stroke="#182230" stroke-width="1.5"/><line x1="144.0" y1="226.5" x2="167.3" y2="236.9" stroke="#182230" stroke-width="12" stroke-linecap="round"/><line x1="144.0" y1="226.5" x2="167.3" y2="236.9" stroke="#ee9d5a" stroke-width="9" stroke-linecap="round"/><line x1="162.0" y1="201.0" x2="161.5" y2="201.7" stroke="#182230" stroke-width="9" stroke-linecap="round"/><line x1="162.0" y1="201.0" x2="161.5" y2="201.7" stroke="#ee9d5a" stroke-width="6" stroke-linecap="round"/><ellipse cx="154.8" cy="194.7" rx="6" ry="5" fill="#dfe4e8" stroke="#182230" stroke-width="1"/><rect x="150.8" y="191.7" width="8" height="14" rx="2" fill="#f5f1e3" stroke="#b8923a" stroke-width="1.2"/><line x1="144.0" y1="229.5" x2="167.3" y2="241.2" stroke="#182230" stroke-width="12" stroke-linecap="round"/><line x1="144.0" y1="229.5" x2="167.3" y2="241.2" stroke="#5ab6f0" stroke-width="9" stroke-linecap="round"/><ellipse cx="167.3" cy="241.2" rx="4" ry="4" fill="#e1e8ec" stroke="#182230" stroke-width="1.5"/><line x1="147.9" y1="172.6" x2="146.5" y2="191.6" stroke="#182230" stroke-width="10" stroke-linecap="round"/><line x1="147.9" y1="172.6" x2="146.5" y2="191.6" stroke="#b6c2cc" stroke-width="7" stroke-linecap="round"/><polygon points="155.2,182.2 139.3,181.1 138.0,227.6 150.0,228.4" fill="#b6c2cc" stroke="#182230" stroke-width="2" stroke-linejoin="round"/><ellipse cx="144.0" cy="228.0" rx="10" ry="7" fill="#637487" stroke="#182230" stroke-width="2"/><polygon points="158.5,147.6 160.1,138.4 157.0,153.3" fill="#f0d7c3" stroke="#182230" stroke-width="1.5" stroke-linejoin="round"/><polygon points="153.9,150.2 147.9,145.5 152.4,156.0" fill="#f0d7c3" stroke="#182230" stroke-width="1.5" stroke-linejoin="round"/><ellipse cx="155.2" cy="152.7" rx="21" ry="24" fill="#d2dbe1" stroke="#182230" stroke-width="2"/><ellipse cx="169.7" cy="155.4" rx="1.7" ry="2" fill="#182230"/><polygon points="173.2,157.5 177.7,163.2 171.4,164.2" fill="#d2dbe1" stroke="#182230" stroke-width="1"/><ellipse cx="161.5" cy="201.7" rx="4" ry="5" fill="#ee9d5a" stroke="#182230" stroke-width="1.5"/><ellipse cx="154.8" cy="196.7" rx="6" ry="5" fill="#dfe4e8" stroke="#182230" stroke-width="1"/><rect x="150.8" y="193.7" width="8" height="14" rx="2" fill="#f5f1e3" stroke="#b8923a" stroke-width="1.2"/><polygon points="146.9,183.2 151.9,187.7 149.9,193.7 142.9,192.2 141.9,187.7" fill="#246a9e" stroke="#182230" stroke-width="1.2"/><line x1="167.3" y1="241.2" x2="140.0" y2="241.2" stroke="#182230" stroke-width="10" stroke-linecap="round"/><line x1="167.3" y1="241.2" x2="140.0" y2="241.2" stroke="#5ab6f0" stroke-width="7" stroke-linecap="round"/><line x1="146.9" y1="189.2" x2="153.0" y2="208.5" stroke="#182230" stroke-width="10" stroke-linecap="round"/><line x1="146.9" y1="189.2" x2="153.0" y2="208.5" stroke="#5ab6f0" stroke-width="7" stroke-linecap="round"/><line x1="165.5" y1="236.5" x2="186.6" y2="169.3" stroke="#182230" stroke-width="5.7" stroke-linecap="round"/><line x1="165.5" y1="236.5" x2="186.6" y2="169.3" stroke="#d8b25a" stroke-width="3.2" stroke-linecap="round"/><path d="M180.6,169.3 H192.6 M186.6,162.3 V175.3" stroke="#d8b25a" stroke-width="3" stroke-linecap="round"/><circle cx="186.6" cy="169.3" r="2.8" fill="#4aa0d8" stroke="#182230" stroke-width="1"/><line x1="140.0" y1="243.2" x2="129.2" y2="249.6" stroke="#182230" stroke-width="10" stroke-linecap="round"/><line x1="140.0" y1="243.2" x2="129.2" y2="249.6" stroke="#5ab6f0" stroke-width="7" stroke-linecap="round"/><ellipse cx="167.4" cy="215.3" rx="4" ry="5" fill="#5ab6f0" stroke="#182230" stroke-width="1.5"/><line x1="153.0" y1="208.5" x2="167.4" y2="215.3" stroke="#182230" stroke-width="9" stroke-linecap="round"/><line x1="153.0" y1="208.5" x2="167.4" y2="215.3" stroke="#5ab6f0" stroke-width="6" stroke-linecap="round"/><animate attributeName="display" values="none;none;inline;none;none;none" keyTimes="0.0000;0.1042;0.3125;0.4583;0.6042;0.8021" calcMode="discrete" dur="480ms" repeatCount="indefinite"/></g><g display="none"><ellipse cx="144.0" cy="242" rx="30" ry="6" fill="#0a0f15"/><line x1="140.0" y1="236.8" x2="129.2" y2="242.4" stroke="#182230" stroke-width="10" stroke-linecap="round"/><line x1="140.0" y1="236.8" x2="129.2" y2="242.4" stroke="#ee9d5a" stroke-width="7" stroke-linecap="round"/><line x1="146.9" y1="185.0" x2="157.0" y2="201.6" stroke="#182230" stroke-width="10" stroke-linecap="round"/><line x1="146.9" y1="185.0" x2="157.0" y2="201.6" stroke="#ee9d5a" stroke-width="7" stroke-linecap="round"/><line x1="167.3" y1="236.9" x2="140.0" y2="234.8" stroke="#182230" stroke-width="10" stroke-linecap="round"/><line x1="167.3" y1="236.9" x2="140.0" y2="234.8" stroke="#ee9d5a" stroke-width="7" stroke-linecap="round"/><line x1="157.0" y1="201.6" x2="165.6" y2="208.5" stroke="#182230" stroke-width="9" stroke-linecap="round"/><line x1="157.0" y1="201.6" x2="165.6" y2="208.5" stroke="#ee9d5a" stroke-width="6" stroke-linecap="round"/><ellipse cx="167.3" cy="236.9" rx="4" ry="4" fill="#e1e8ec" stroke="#182230" stroke-width="1.5"/><line x1="144.0" y1="226.5" x2="167.3" y2="236.9" stroke="#182230" stroke-width="12" stroke-linecap="round"/><line x1="144.0" y1="226.5" x2="167.3" y2="236.9" stroke="#ee9d5a" stroke-width="9" stroke-linecap="round"/><ellipse cx="154.8" cy="194.7" rx="6" ry="5" fill="#dfe4e8" stroke="#182230" stroke-width="1"/><rect x="150.8" y="191.7" width="8" height="14" rx="2" fill="#f5f1e3" stroke="#b8923a" stroke-width="1.2"/><line x1="144.0" y1="229.5" x2="167.3" y2="241.2" stroke="#182230" stroke-width="12" stroke-linecap="round"/><line x1="144.0" y1="229.5" x2="167.3" y2="241.2" stroke="#5ab6f0" stroke-width="9" stroke-linecap="round"/><ellipse cx="167.3" cy="241.2" rx="4" ry="4" fill="#e1e8ec" stroke="#182230" stroke-width="1.5"/><polygon points="156.2,147.6 155.1,139.2 154.8,153.5" fill="#f0d7c3" stroke="#182230" stroke-width="1.5" stroke-linejoin="round"/><polygon points="154.6,149.4 150.8,144.1 153.2,155.3" fill="#f0d7c3" stroke="#182230" stroke-width="1.5" stroke-linejoin="round"/><line x1="147.9" y1="172.6" x2="146.5" y2="191.6" stroke="#182230" stroke-width="10" stroke-linecap="round"/><line x1="147.9" y1="172.6" x2="146.5" y2="191.6" stroke="#b6c2cc" stroke-width="7" stroke-linecap="round"/><polygon points="155.2,182.2 139.3,181.1 138.0,227.6 150.0,228.4" fill="#b6c2cc" stroke="#182230" stroke-width="2" stroke-linejoin="round"/><ellipse cx="144.0" cy="228.0" rx="10" ry="7" fill="#637487" stroke="#182230" stroke-width="2"/><ellipse cx="154.5" cy="152.4" rx="21" ry="24" fill="#d2dbe1" stroke="#182230" stroke-width="2"/><ellipse cx="169.5" cy="154.1" rx="1.7" ry="2" fill="#182230"/><polygon points="173.2,156.0 178.1,161.4 171.5,162.9" fill="#d2dbe1" stroke="#182230" stroke-width="1"/><ellipse cx="165.6" cy="208.5" rx="4" ry="5" fill="#ee9d5a" stroke="#182230" stroke-width="1.5"/><ellipse cx="154.8" cy="196.7" rx="6" ry="5" fill="#dfe4e8" stroke="#182230" stroke-width="1"/><rect x="150.8" y="193.7" width="8" height="14" rx="2" fill="#f5f1e3" stroke="#b8923a" stroke-width="1.2"/><polygon points="146.9,183.2 151.9,187.7 149.9,193.7 142.9,192.2 141.9,187.7" fill="#246a9e" stroke="#182230" stroke-width="1.2"/><line x1="164.3" y1="235.9" x2="185.5" y2="168.7" stroke="#182230" stroke-width="5.7" stroke-linecap="round"/><line x1="164.3" y1="235.9" x2="185.5" y2="168.7" stroke="#d8b25a" stroke-width="3.2" stroke-linecap="round"/><path d="M179.5,168.7 H191.5 M185.5,161.7 V174.7" stroke="#d8b25a" stroke-width="3" stroke-linecap="round"/><circle cx="185.5" cy="168.7" r="2.8" fill="#4aa0d8" stroke="#182230" stroke-width="1"/><line x1="167.3" y1="241.2" x2="140.0" y2="241.2" stroke="#182230" stroke-width="10" stroke-linecap="round"/><line x1="167.3" y1="241.2" x2="140.0" y2="241.2" stroke="#5ab6f0" stroke-width="7" stroke-linecap="round"/><ellipse cx="166.5" cy="215.0" rx="4" ry="5" fill="#5ab6f0" stroke="#182230" stroke-width="1.5"/><line x1="146.9" y1="189.2" x2="153.1" y2="209.3" stroke="#182230" stroke-width="10" stroke-linecap="round"/><line x1="146.9" y1="189.2" x2="153.1" y2="209.3" stroke="#5ab6f0" stroke-width="7" stroke-linecap="round"/><line x1="140.0" y1="243.2" x2="129.2" y2="249.6" stroke="#182230" stroke-width="10" stroke-linecap="round"/><line x1="140.0" y1="243.2" x2="129.2" y2="249.6" stroke="#5ab6f0" stroke-width="7" stroke-linecap="round"/><line x1="153.1" y1="209.3" x2="166.5" y2="215.0" stroke="#182230" stroke-width="9" stroke-linecap="round"/><line x1="153.1" y1="209.3" x2="166.5" y2="215.0" stroke="#5ab6f0" stroke-width="6" stroke-linecap="round"/><animate attributeName="display" values="none;none;none;inline;none;none" keyTimes="0.0000;0.1042;0.3125;0.4583;0.6042;0.8021" calcMode="discrete" dur="480ms" repeatCount="indefinite"/></g><g display="none"><ellipse cx="144.0" cy="242" rx="30" ry="6" fill="#0a0f15"/><line x1="140.0" y1="236.8" x2="129.2" y2="242.4" stroke="#182230" stroke-width="10" stroke-linecap="round"/><line x1="140.0" y1="236.8" x2="129.2" y2="242.4" stroke="#ee9d5a" stroke-width="7" stroke-linecap="round"/><line x1="153.6" y1="201.1" x2="165.8" y2="210.0" stroke="#182230" stroke-width="9" stroke-linecap="round"/><line x1="153.6" y1="201.1" x2="165.8" y2="210.0" stroke="#ee9d5a" stroke-width="6" stroke-linecap="round"/><line x1="146.9" y1="185.0" x2="153.6" y2="201.1" stroke="#182230" stroke-width="10" stroke-linecap="round"/><line x1="146.9" y1="185.0" x2="153.6" y2="201.1" stroke="#ee9d5a" stroke-width="7" stroke-linecap="round"/><line x1="167.3" y1="236.9" x2="140.0" y2="234.8" stroke="#182230" stroke-width="10" stroke-linecap="round"/><line x1="167.3" y1="236.9" x2="140.0" y2="234.8" stroke="#ee9d5a" stroke-width="7" stroke-linecap="round"/><ellipse cx="165.8" cy="210.0" rx="4" ry="5" fill="#ee9d5a" stroke="#182230" stroke-width="1.5"/><ellipse cx="167.3" cy="236.9" rx="4" ry="4" fill="#e1e8ec" stroke="#182230" stroke-width="1.5"/><line x1="144.0" y1="226.5" x2="167.3" y2="236.9" stroke="#182230" stroke-width="12" stroke-linecap="round"/><line x1="144.0" y1="226.5" x2="167.3" y2="236.9" stroke="#ee9d5a" stroke-width="9" stroke-linecap="round"/><line x1="144.0" y1="229.5" x2="167.3" y2="241.2" stroke="#182230" stroke-width="12" stroke-linecap="round"/><line x1="144.0" y1="229.5" x2="167.3" y2="241.2" stroke="#5ab6f0" stroke-width="9" stroke-linecap="round"/><ellipse cx="167.3" cy="241.2" rx="4" ry="4" fill="#e1e8ec" stroke="#182230" stroke-width="1.5"/><line x1="147.9" y1="172.6" x2="146.5" y2="191.6" stroke="#182230" stroke-width="10" stroke-linecap="round"/><line x1="147.9" y1="172.6" x2="146.5" y2="191.6" stroke="#b6c2cc" stroke-width="7" stroke-linecap="round"/><polygon points="155.2,182.2 139.3,181.1 138.0,227.6 150.0,228.4" fill="#b6c2cc" stroke="#182230" stroke-width="2" stroke-linejoin="round"/><ellipse cx="144.0" cy="228.0" rx="10" ry="7" fill="#637487" stroke="#182230" stroke-width="2"/><ellipse cx="154.1" cy="152.3" rx="21" ry="24" fill="#d2dbe1" stroke="#182230" stroke-width="2"/><ellipse cx="169.2" cy="153.4" rx="1.7" ry="2" fill="#182230"/><polygon points="172.9,155.3 178.0,160.5 171.5,162.2" fill="#d2dbe1" stroke="#182230" stroke-width="1"/><polygon points="146.9,183.2 151.9,187.7 149.9,193.7 142.9,192.2 141.9,187.7" fill="#246a9e" stroke="#182230" stroke-width="1.2"/><ellipse cx="165.8" cy="214.7" rx="4" ry="5" fill="#5ab6f0" stroke="#182230" stroke-width="1.5"/><line x1="167.3" y1="241.2" x2="140.0" y2="241.2" stroke="#182230" stroke-width="10" stroke-linecap="round"/><line x1="167.3" y1="241.2" x2="140.0" y2="241.2" stroke="#5ab6f0" stroke-width="7" stroke-linecap="round"/><line x1="146.9" y1="189.2" x2="153.1" y2="209.7" stroke="#182230" stroke-width="10" stroke-linecap="round"/><line x1="146.9" y1="189.2" x2="153.1" y2="209.7" stroke="#5ab6f0" stroke-width="7" stroke-linecap="round"/><line x1="153.1" y1="209.7" x2="165.8" y2="214.7" stroke="#182230" stroke-width="9" stroke-linecap="round"/><line x1="153.1" y1="209.7" x2="165.8" y2="214.7" stroke="#5ab6f0" stroke-width="6" stroke-linecap="round"/><line x1="140.0" y1="243.2" x2="129.2" y2="249.6" stroke="#182230" stroke-width="10" stroke-linecap="round"/><line x1="140.0" y1="243.2" x2="129.2" y2="249.6" stroke="#5ab6f0" stroke-width="7" stroke-linecap="round"/><animate attributeName="display" values="none;none;none;none;inline;none" keyTimes="0.0000;0.1042;0.3125;0.4583;0.6042;0.8021" calcMode="discrete" dur="480ms" repeatCount="indefinite"/></g><g display="none"><ellipse cx="144.0" cy="242" rx="30" ry="6" fill="#0a0f15"/><line x1="160.8" y1="202.0" x2="173.6" y2="213.1" stroke="#182230" stroke-width="9" stroke-linecap="round"/><line x1="160.8" y1="202.0" x2="173.6" y2="213.1" stroke="#ee9d5a" stroke-width="6" stroke-linecap="round"/><line x1="140.0" y1="236.8" x2="129.2" y2="242.4" stroke="#182230" stroke-width="10" stroke-linecap="round"/><line x1="140.0" y1="236.8" x2="129.2" y2="242.4" stroke="#ee9d5a" stroke-width="7" stroke-linecap="round"/><line x1="153.2" y1="186.0" x2="160.8" y2="202.0" stroke="#182230" stroke-width="10" stroke-linecap="round"/><line x1="153.2" y1="186.0" x2="160.8" y2="202.0" stroke="#ee9d5a" stroke-width="7" stroke-linecap="round"/><ellipse cx="173.6" cy="213.1" rx="4" ry="5" fill="#ee9d5a" stroke="#182230" stroke-width="1.5"/><line x1="167.3" y1="236.9" x2="140.0" y2="234.8" stroke="#182230" stroke-width="10" stroke-linecap="round"/><line x1="167.3" y1="236.9" x2="140.0" y2="234.8" stroke="#ee9d5a" stroke-width="7" stroke-linecap="round"/><ellipse cx="167.3" cy="236.9" rx="4" ry="4" fill="#e1e8ec" stroke="#182230" stroke-width="1.5"/><line x1="144.0" y1="226.5" x2="167.3" y2="236.9" stroke="#182230" stroke-width="12" stroke-linecap="round"/><line x1="144.0" y1="226.5" x2="167.3" y2="236.9" stroke="#ee9d5a" stroke-width="9" stroke-linecap="round"/><line x1="144.0" y1="229.5" x2="167.3" y2="241.2" stroke="#182230" stroke-width="12" stroke-linecap="round"/><line x1="144.0" y1="229.5" x2="167.3" y2="241.2" stroke="#5ab6f0" stroke-width="9" stroke-linecap="round"/><ellipse cx="167.3" cy="241.2" rx="4" ry="4" fill="#e1e8ec" stroke="#182230" stroke-width="1.5"/><line x1="156.5" y1="173.9" x2="152.2" y2="192.4" stroke="#182230" stroke-width="10" stroke-linecap="round"/><line x1="156.5" y1="173.9" x2="152.2" y2="192.4" stroke="#b6c2cc" stroke-width="7" stroke-linecap="round"/><polygon points="162.3,184.5 146.7,180.9 138.2,226.7 149.8,229.3" fill="#b6c2cc" stroke="#182230" stroke-width="2" stroke-linejoin="round"/><ellipse cx="144.0" cy="228.0" rx="10" ry="7" fill="#637487" stroke="#182230" stroke-width="2"/><ellipse cx="162.4" cy="153.6" rx="21" ry="24" fill="#d2dbe1" stroke="#182230" stroke-width="2"/><ellipse cx="177.5" cy="154.5" rx="1.7" ry="2" fill="#182230"/><polygon points="181.2,156.3 186.4,161.4 179.9,163.2" fill="#d2dbe1" stroke="#182230" stroke-width="1"/><polygon points="153.2,184.1 158.2,188.6 156.2,194.6 149.2,193.1 148.2,188.6" fill="#246a9e" stroke="#182230" stroke-width="1.2"/><line x1="167.3" y1="241.2" x2="140.0" y2="241.2" stroke="#182230" stroke-width="10" stroke-linecap="round"/><line x1="167.3" y1="241.2" x2="140.0" y2="241.2" stroke="#5ab6f0" stroke-width="7" stroke-linecap="round"/><ellipse cx="173.6" cy="219.1" rx="4" ry="5" fill="#5ab6f0" stroke="#182230" stroke-width="1.5"/><line x1="153.2" y1="190.1" x2="160.5" y2="210.3" stroke="#182230" stroke-width="10" stroke-linecap="round"/><line x1="153.2" y1="190.1" x2="160.5" y2="210.3" stroke="#5ab6f0" stroke-width="7" stroke-linecap="round"/><line x1="140.0" y1="243.2" x2="129.2" y2="249.6" stroke="#182230" stroke-width="10" stroke-linecap="round"/><line x1="140.0" y1="243.2" x2="129.2" y2="249.6" stroke="#5ab6f0" stroke-width="7" stroke-linecap="round"/><line x1="160.5" y1="210.3" x2="173.6" y2="219.1" stroke="#182230" stroke-width="9" stroke-linecap="round"/><line x1="160.5" y1="210.3" x2="173.6" y2="219.1" stroke="#5ab6f0" stroke-width="6" stroke-linecap="round"/><animate attributeName="display" values="none;none;none;none;none;inline" keyTimes="0.0000;0.1042;0.3125;0.4583;0.6042;0.8021" calcMode="discrete" dur="480ms" repeatCount="indefinite"/></g></g></svg>
